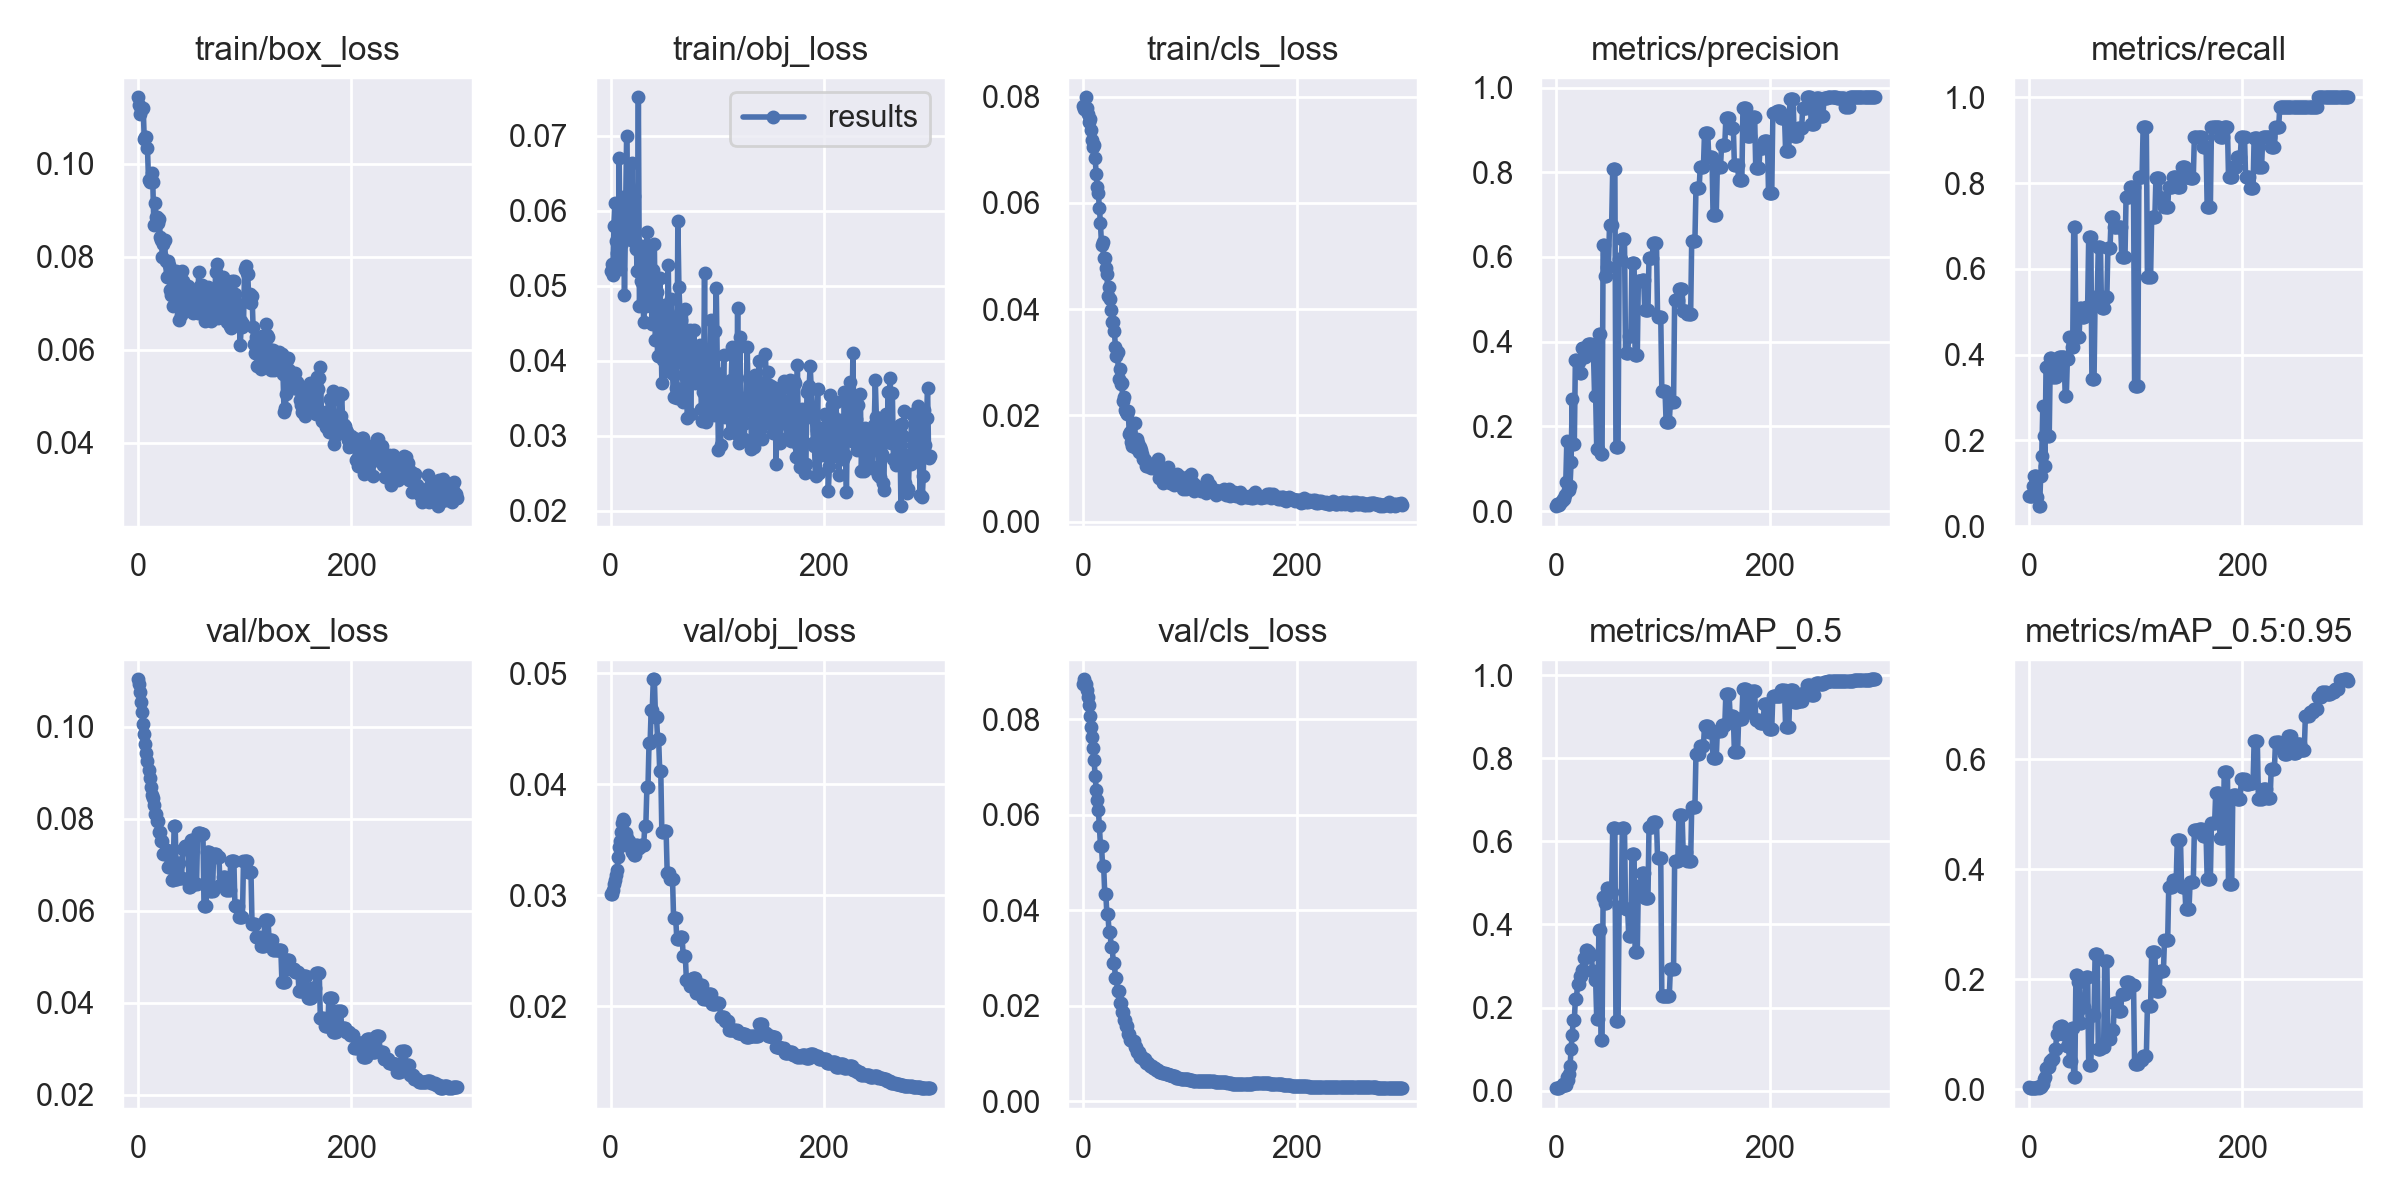

The table this chart was drawn from, first rows:
epoch, train/box_loss, train/obj_loss, train/cls_loss, metrics/precision, metrics/recall, metrics/mAP_0.5, metrics/mAP_0.5:0.95, val/box_loss, val/obj_loss, val/cls_loss, x/lr0, x/lr1, x/lr2
0, 0.1144, 0.05202, 0.07834, 0.01145, 0.06977, 0.006304, 0.003293, 0.1104, 0.03013, 0.08751, 0, 0, 0.1
1, 0.1127, 0.05296, 0.07778, 0.0161, 0.06977, 0.006486, 0.001647, 0.1094, 0.03015, 0.0884, 9.967e-05, 9.967e-05, 0.0991
2, 0.1107, 0.05142, 0.0799, 0.01545, 0.06977, 0.006212, 0.001577, 0.1076, 0.03051, 0.08743, 0.0001987, 0.0001987, 0.0982
3, 0.1118, 0.05804, 0.07795, 0.01421, 0.06977, 0.007798, 0.001889, 0.1053, 0.031, 0.08611, 0.000297, 0.000297, 0.0973
4, 0.1119, 0.06107, 0.07684, 0.01909, 0.09302, 0.0102, 0.002111, 0.1031, 0.0314, 0.08477, 0.0003947, 0.0003947, 0.09639
5, 0.112, 0.05593, 0.0753, 0.02285, 0.1163, 0.01186, 0.002162, 0.1007, 0.0318, 0.08299, 0.0004917, 0.0004917, 0.09549
6, 0.1055, 0.05443, 0.07584, 0.02887, 0.1163, 0.01567, 0.002758, 0.09837, 0.03227, 0.0808, 0.0005881, 0.0005881, 0.09459
7, 0.1059, 0.05245, 0.07377, 0.02933, 0.1163, 0.01404, 0.002688, 0.09635, 0.03344, 0.07842, 0.0006838, 0.0006838, 0.09368
8, 0.1058, 0.06703, 0.07188, 0.03858, 0.06815, 0.01351, 0.003276, 0.0944, 0.03437, 0.07627, 0.0007789, 0.0007789, 0.09278
9, 0.1035, 0.05221, 0.07051, 0.06821, 0.04651, 0.01407, 0.002294, 0.09263, 0.03493, 0.07404, 0.0008733, 0.0008733, 0.09187
10, 0.09656, 0.06136, 0.07098, 0.1656, 0.04651, 0.03285, 0.004642, 0.09065, 0.03571, 0.07138, 0.000967, 0.000967, 0.09097
11, 0.09617, 0.05573, 0.06842, 0.04991, 0.1163, 0.02467, 0.004366, 0.0888, 0.03648, 0.06822, 0.00106, 0.00106, 0.09006
12, 0.09682, 0.06183, 0.06545, 0.05041, 0.1628, 0.03944, 0.007507, 0.08689, 0.03687, 0.06522, 0.001153, 0.001153, 0.08915
13, 0.09814, 0.04883, 0.06295, 0.0595, 0.2791, 0.05962, 0.009508, 0.08526, 0.03673, 0.06306, 0.001244, 0.001244, 0.08824
14, 0.09608, 0.05965, 0.06186, 0.1162, 0.2093, 0.1007, 0.01873, 0.08444, 0.03562, 0.06101, 0.001335, 0.001335, 0.08733
15, 0.08688, 0.07006, 0.05899, 0.2643, 0.1395, 0.1336, 0.02259, 0.083, 0.03517, 0.05757, 0.001426, 0.001426, 0.08643
16, 0.09169, 0.06215, 0.05614, 0.1593, 0.3721, 0.1699, 0.03863, 0.08116, 0.03486, 0.05343, 0.001515, 0.001515, 0.08552
17, 0.08853, 0.05638, 0.05202, 0.1593, 0.3721, 0.1699, 0.03863, 0.08116, 0.03486, 0.05343, 0.001605, 0.001605, 0.0846
18, 0.08856, 0.05688, 0.05261, 0.3577, 0.2093, 0.2204, 0.04035, 0.07963, 0.03435, 0.04925, 0.001693, 0.001693, 0.08369
19, 0.08728, 0.06143, 0.04963, 0.3577, 0.2093, 0.2204, 0.04035, 0.07963, 0.03435, 0.04925, 0.001781, 0.001781, 0.08278
20, 0.08811, 0.06644, 0.04961, 0.3515, 0.3909, 0.256, 0.05041, 0.07716, 0.03387, 0.04349, 0.001868, 0.001868, 0.08187
21, 0.08433, 0.05595, 0.04777, 0.3515, 0.3909, 0.256, 0.05041, 0.07716, 0.03387, 0.04349, 0.001955, 0.001955, 0.08095
22, 0.08352, 0.06192, 0.04668, 0.326, 0.3488, 0.2759, 0.05552, 0.07527, 0.03359, 0.0392, 0.00204, 0.00204, 0.08004
23, 0.08006, 0.05594, 0.04253, 0.326, 0.3488, 0.2759, 0.05552, 0.07527, 0.03359, 0.0392, 0.002125, 0.002125, 0.07913
24, 0.08285, 0.05495, 0.04421, 0.3843, 0.3488, 0.2898, 0.07277, 0.07247, 0.03451, 0.03552, 0.00221, 0.00221, 0.07821
25, 0.08368, 0.05203, 0.04194, 0.3843, 0.3488, 0.2898, 0.07277, 0.07247, 0.03451, 0.03552, 0.002294, 0.002294, 0.07729
26, 0.07903, 0.07517, 0.03989, 0.3629, 0.371, 0.3202, 0.1006, 0.07331, 0.03426, 0.03234, 0.002377, 0.002377, 0.07638
27, 0.07558, 0.04732, 0.03762, 0.3629, 0.371, 0.3202, 0.1006, 0.07331, 0.03426, 0.03234, 0.002459, 0.002459, 0.07546
28, 0.07908, 0.05064, 0.03759, 0.3767, 0.3953, 0.3397, 0.1135, 0.06962, 0.03457, 0.02897, 0.002541, 0.002541, 0.07454
29, 0.07823, 0.05528, 0.03592, 0.3767, 0.3953, 0.3397, 0.1135, 0.06962, 0.03457, 0.02897, 0.002622, 0.002622, 0.07362
30, 0.07292, 0.05011, 0.03293, 0.3951, 0.3953, 0.3338, 0.1143, 0.07007, 0.03449, 0.02585, 0.002703, 0.002703, 0.0727
31, 0.07174, 0.04516, 0.03128, 0.3951, 0.3953, 0.3338, 0.1143, 0.07007, 0.03449, 0.02585, 0.002783, 0.002783, 0.07178
32, 0.07517, 0.05024, 0.03201, 0.3942, 0.3935, 0.3271, 0.1097, 0.06669, 0.03627, 0.02306, 0.002862, 0.002862, 0.07086
33, 0.06931, 0.04727, 0.02689, 0.3942, 0.3935, 0.3271, 0.1097, 0.06669, 0.03627, 0.02306, 0.002941, 0.002941, 0.06994
34, 0.07517, 0.05716, 0.02867, 0.3678, 0.3023, 0.2878, 0.09805, 0.0785, 0.03976, 0.02055, 0.003018, 0.003018, 0.06902
35, 0.07154, 0.04936, 0.02595, 0.3678, 0.3023, 0.2878, 0.09805, 0.0785, 0.03976, 0.02055, 0.003096, 0.003096, 0.0681
36, 0.07686, 0.04798, 0.02606, 0.2708, 0.3886, 0.2653, 0.07891, 0.06693, 0.04376, 0.01872, 0.003172, 0.003172, 0.06717
37, 0.07395, 0.05516, 0.02273, 0.2708, 0.3886, 0.2653, 0.07891, 0.06693, 0.04376, 0.01872, 0.003248, 0.003248, 0.06625
38, 0.07294, 0.04931, 0.02342, 0.1474, 0.4419, 0.173, 0.05155, 0.07033, 0.04669, 0.01695, 0.003324, 0.003324, 0.06532
39, 0.06641, 0.04487, 0.02103, 0.1474, 0.4419, 0.173, 0.05155, 0.07033, 0.04669, 0.01695, 0.003398, 0.003398, 0.0644
40, 0.06748, 0.05211, 0.02068, 0.418, 0.4186, 0.3875, 0.1107, 0.06714, 0.04947, 0.01567, 0.003472, 0.003472, 0.06347
41, 0.07691, 0.05553, 0.02033, 0.418, 0.4186, 0.3875, 0.1107, 0.06714, 0.04947, 0.01567, 0.003545, 0.003545, 0.06255
42, 0.07489, 0.04278, 0.02085, 0.1344, 0.6977, 0.1216, 0.02106, 0.07343, 0.04611, 0.01414, 0.003618, 0.003618, 0.06162
43, 0.06832, 0.04923, 0.01659, 0.1344, 0.6977, 0.1216, 0.02106, 0.07343, 0.04611, 0.01414, 0.00369, 0.00369, 0.06069
44, 0.0684, 0.04066, 0.01688, 0.6279, 0.4419, 0.4664, 0.2067, 0.07402, 0.04408, 0.01281, 0.003761, 0.003761, 0.05976
45, 0.07228, 0.04553, 0.015, 0.6279, 0.4419, 0.4664, 0.2067, 0.07402, 0.04408, 0.01281, 0.003832, 0.003832, 0.05883
46, 0.06875, 0.05099, 0.01422, 0.554, 0.4419, 0.4506, 0.1951, 0.07374, 0.0412, 0.01265, 0.003902, 0.003902, 0.0579
47, 0.07366, 0.04637, 0.01502, 0.554, 0.4419, 0.4506, 0.1951, 0.07374, 0.0412, 0.01265, 0.003971, 0.003971, 0.05697
48, 0.07202, 0.03705, 0.01851, 0.5769, 0.5075, 0.4875, 0.1194, 0.0652, 0.03566, 0.01142, 0.00404, 0.00404, 0.05604
49, 0.06881, 0.0401, 0.01396, 0.5769, 0.5075, 0.4875, 0.1194, 0.0652, 0.03566, 0.01142, 0.004108, 0.004108, 0.05511
50, 0.06996, 0.04092, 0.01548, 0.6764, 0.4884, 0.4781, 0.1494, 0.07534, 0.03578, 0.0103, 0.004175, 0.004175, 0.05418
51, 0.07279, 0.04738, 0.0149, 0.6764, 0.4884, 0.4781, 0.1494, 0.07534, 0.03578, 0.0103, 0.004242, 0.004242, 0.05324
52, 0.06798, 0.04244, 0.01303, 0.6764, 0.4884, 0.4781, 0.1494, 0.07534, 0.03578, 0.0103, 0.004308, 0.004308, 0.05231
53, 0.07052, 0.03857, 0.01404, 0.8089, 0.5116, 0.6327, 0.2035, 0.06578, 0.03205, 0.009302, 0.004373, 0.004373, 0.05137
54, 0.07294, 0.05284, 0.01354, 0.8089, 0.5116, 0.6327, 0.2035, 0.06578, 0.03205, 0.009302, 0.004438, 0.004438, 0.05044
55, 0.07165, 0.04252, 0.01279, 0.8089, 0.5116, 0.6327, 0.2035, 0.06578, 0.03205, 0.009302, 0.004502, 0.004502, 0.0495
56, 0.0678, 0.04246, 0.01172, 0.1523, 0.6744, 0.168, 0.04362, 0.07686, 0.03147, 0.008848, 0.004565, 0.004565, 0.04856
57, 0.07679, 0.04829, 0.0118, 0.1523, 0.6744, 0.168, 0.04362, 0.07686, 0.03147, 0.008848, 0.004628, 0.004628, 0.04763
58, 0.0737, 0.03829, 0.01157, 0.1523, 0.6744, 0.168, 0.04362, 0.07686, 0.03147, 0.008848, 0.00469, 0.00469, 0.04669
59, 0.07358, 0.03512, 0.01042, 0.5963, 0.3436, 0.4427, 0.1346, 0.07683, 0.02797, 0.008048, 0.004751, 0.004751, 0.04575
... 240 more rows
